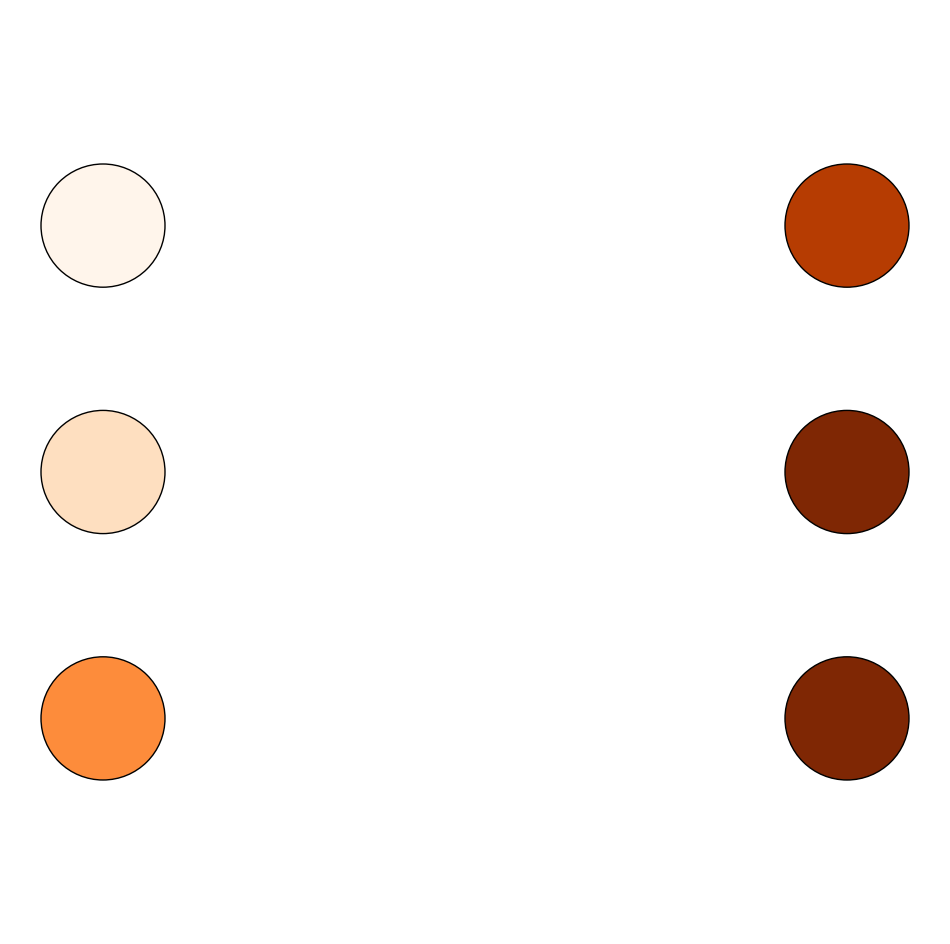

Recreate this plot in Python.
import matplotlib.pyplot as plt
import matplotlib.colors
def draw_neural_net(ax, left, right, bottom, top, neuron_values):
    '''
    Draw a neural network cartoon using matplotilb.

    :usage:
        >>> fig = plt.figure(figsize=(12, 12))
        >>> draw_neural_net(fig.gca(), .1, .9, .1, .9, [4, 7, 2])

    :parameters:
        - ax : matplotlib.axes.AxesSubplot
            The axes on which to plot the cartoon (get e.g. by plt.gca())
        - left : float
            The center of the leftmost node(s) will be placed here
        - right : float
            The center of the rightmost node(s) will be placed here
        - bottom : float
            The center of the bottommost node(s) will be placed here
        - top : float
            The center of the topmost node(s) will be placed here
        - layer_sizes : list of int
            List of layer sizes, including input and output dimensionality
    '''
    n_layers = len(neuron_values)
    layer_sizes = [layer.shape[1] for layer in neuron_values]
    v_spacing = (top - bottom) / float(max(layer_sizes))
    h_spacing = (right - left) / float(len(layer_sizes) - 1)
    # Nodes
    cmap = plt.get_cmap("Oranges")
    norm = matplotlib.colors.Normalize(vmin=1.5, vmax=4.5)

    for n, neuron_layer_value in enumerate(neuron_values):
        neuron_layer_value = neuron_layer_value.reshape(-1)
        layer_size = len(neuron_layer_value)
        layer_top = v_spacing * (layer_size - 1) / 2. + (top + bottom) / 2.
        for m, neuron_value in enumerate(neuron_layer_value):
            circle = plt.Circle((n * h_spacing + left, layer_top - m * v_spacing), v_spacing / 4.,
                                color=cmap(norm(neuron_value)), ec='k', zorder=4)
            ax.add_artist(circle)
    # # Edges
    # for n, (layer_size_a, layer_size_b) in enumerate(zip(layer_sizes[:-1], layer_sizes[1:])):
    #     layer_top_a = v_spacing * (layer_size_a - 1) / 2. + (top + bottom) / 2.
    #     layer_top_b = v_spacing * (layer_size_b - 1) / 2. + (top + bottom) / 2.
    #     for m in range(layer_size_a):
    #         for o in range(layer_size_b):
    #             line = plt.Line2D([n * h_spacing + left, (n + 1) * h_spacing + left],
    #                               [layer_top_a - m * v_spacing, layer_top_b - o * v_spacing], c='k')
    #             ax.add_artist(line)
import numpy as np
fig = plt.figure(figsize=(12, 12))
ax = fig.gca()
ax.axis('off')
draw_neural_net(ax, .1, .9, .1, .9, [ np.array([[1,2,3]]), np.array([[4,5,6]]) ])
plt.show()